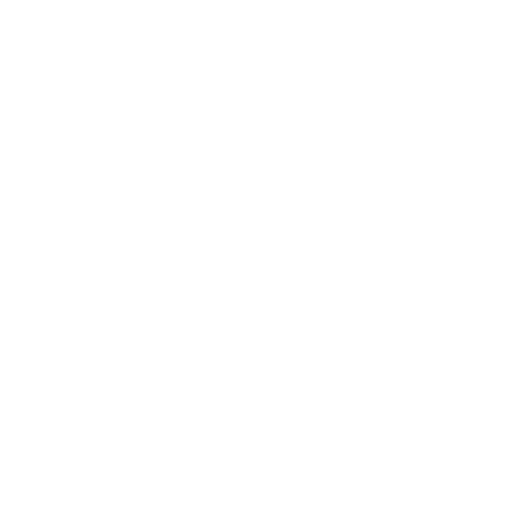
t = 0.00 s
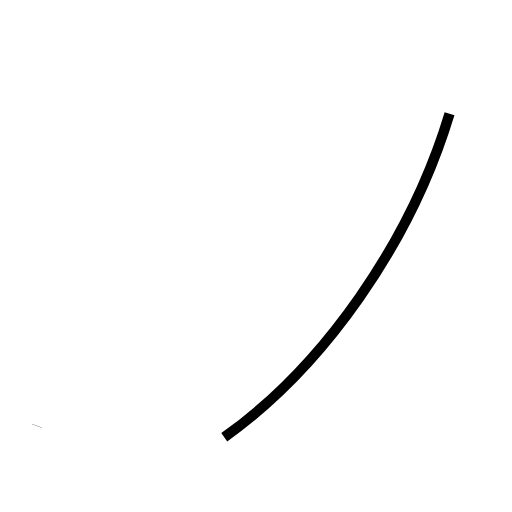
t = 1.18 s
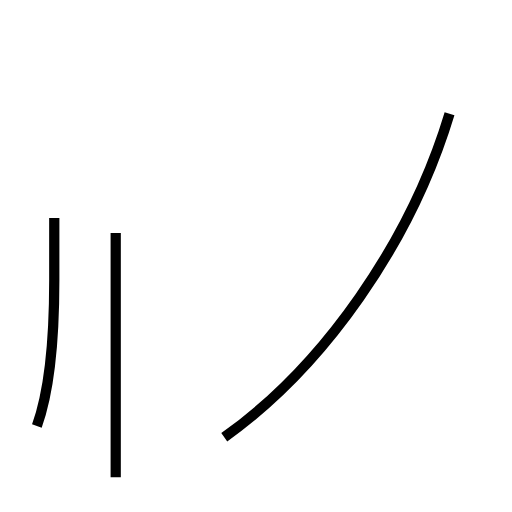
t = 2.50 s
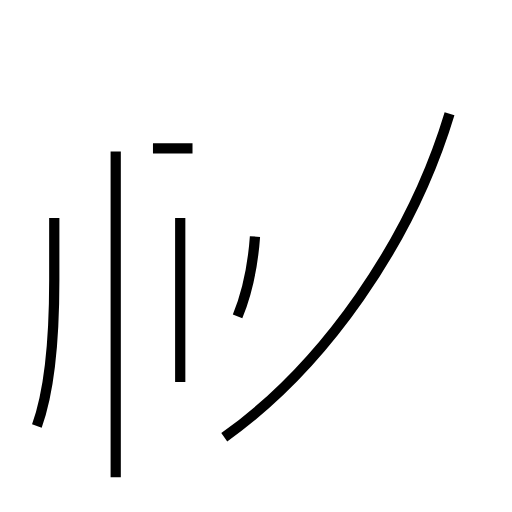
t = 3.58 s
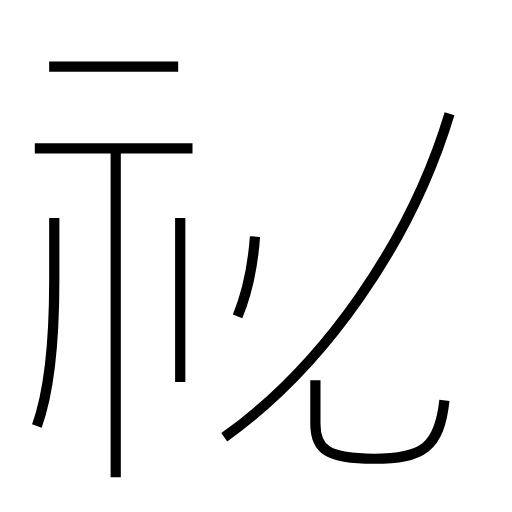
t = 4.97 s
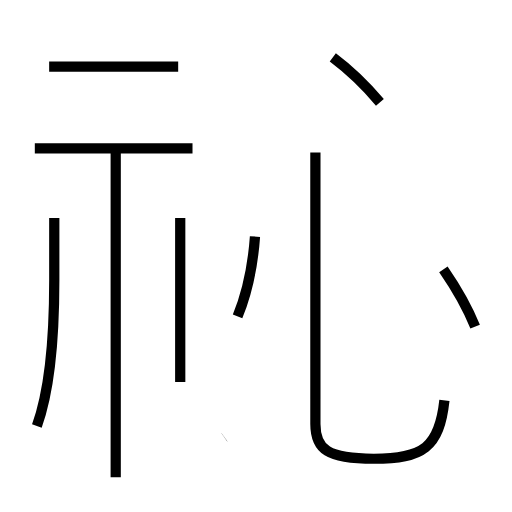
t = 6.02 s

The animated SVG that drew these frames (rendered in a browser with its animation timeline set to each time). Animation: 10 SMIL elements (animate=10); one cycle of 6.02 s.

<?xml version='1.0' encoding='utf-8'?>
<svg viewBox="0.0 -6.0 50.0 50.0" version="1.1" xmlns="http://www.w3.org/2000/svg"><rect x="-1000" y="-1000" width="2000" height="2000" stroke="white" fill="white" /><g style="fill:none;stroke:#000000;stroke-width:1"><path d="M 21.9 -1.3 C 31.6 -8.2 40.1 -20.3 43.9 -32.9 " transform="translate(0.0 38.0)" stroke-dasharray="39.15382767359609" stroke-dashoffset="39.15382767359609"><animate attributeName="stroke-dashoffset" from="39.15382767359609" to="0" dur="1.1746148302078827s" begin="0s; anim_end.end" fill="freeze" id="anim0" /></path><path d="M 3.6 -2.4 C 4.8 -5.7 5.3 -10.1 5.3 -16.6 L 5.3 -22.7 " transform="translate(0.0 38.0)" stroke-dasharray="20.469194569695922" stroke-dashoffset="20.469194569695922"><animate attributeName="stroke-dashoffset" from="20.469194569695922" to="0" dur="0.6140758370908777s" begin="anim0.end" fill="freeze" id="anim1" /></path><path d="M 11.3 2.6 L 11.3 -29.2 " transform="translate(0.0 38.0)" stroke-dasharray="31.8" stroke-dashoffset="31.8"><animate attributeName="stroke-dashoffset" from="31.8" to="0" dur="0.954s" begin="anim1.end" fill="freeze" id="anim2" /></path><path d="M 17.6 -6.7 L 17.6 -22.7 " transform="translate(0.0 38.0)" stroke-dasharray="16.0" stroke-dashoffset="16.0"><animate attributeName="stroke-dashoffset" from="16.0" to="0" dur="0.48s" begin="anim2.end" fill="freeze" id="anim3" /></path><path d="M 23.2 -13.1 C 24.1 -15.3 24.7 -18.1 24.9 -20.9 " transform="translate(0.0 38.0)" stroke-dasharray="8.014588572894347" stroke-dashoffset="8.014588572894347"><animate attributeName="stroke-dashoffset" from="8.014588572894347" to="0" dur="0.2404376571868304s" begin="anim3.end" fill="freeze" id="anim4" /></path><path d="M 18.8 -29.5 L 3.4 -29.5 " transform="translate(0.0 38.0)" stroke-dasharray="15.4" stroke-dashoffset="15.4"><animate attributeName="stroke-dashoffset" from="15.4" to="0" dur="0.46199999999999997s" begin="anim4.end" fill="freeze" id="anim5" /></path><path d="M 17.4 -37.5 L 4.8 -37.5 " transform="translate(0.0 38.0)" stroke-dasharray="12.599999999999998" stroke-dashoffset="12.599999999999998"><animate attributeName="stroke-dashoffset" from="12.599999999999998" to="0" dur="0.37799999999999995s" begin="anim5.end" fill="freeze" id="anim6" /></path><path d="M 43.4 -4.9 C 42.9 -0.3 41.3 0.8 36.5 0.8 C 32.0 0.8 30.8 -0.1 30.8 -2.6 L 30.8 -29.1 " transform="translate(0.0 38.0)" stroke-dasharray="44.52226955459806" stroke-dashoffset="44.52226955459806"><animate attributeName="stroke-dashoffset" from="44.52226955459806" to="0" dur="1.3356680866379418s" begin="anim6.end" fill="freeze" id="anim7" /></path><path d="M 46.4 -12.1 C 45.6 -14.1 44.4 -16.1 43.3 -17.7 " transform="translate(0.0 38.0)" stroke-dasharray="6.413348216910155" stroke-dashoffset="6.413348216910155"><animate attributeName="stroke-dashoffset" from="6.413348216910155" to="0" dur="0.19240044650730465s" begin="anim7.end" fill="freeze" id="anim8" /></path><path d="M 37.1 -34.0 C 35.6 -35.8 34.1 -37.2 32.5 -38.4" transform="translate(0.0 38.0)" stroke-dasharray="6.380324138615618" stroke-dashoffset="6.380324138615618"><animate attributeName="stroke-dashoffset" from="6.380324138615618" to="0" dur="0.19140972415846855s" begin="anim8.end" fill="freeze" id="anim_end" /></path></g></svg>
